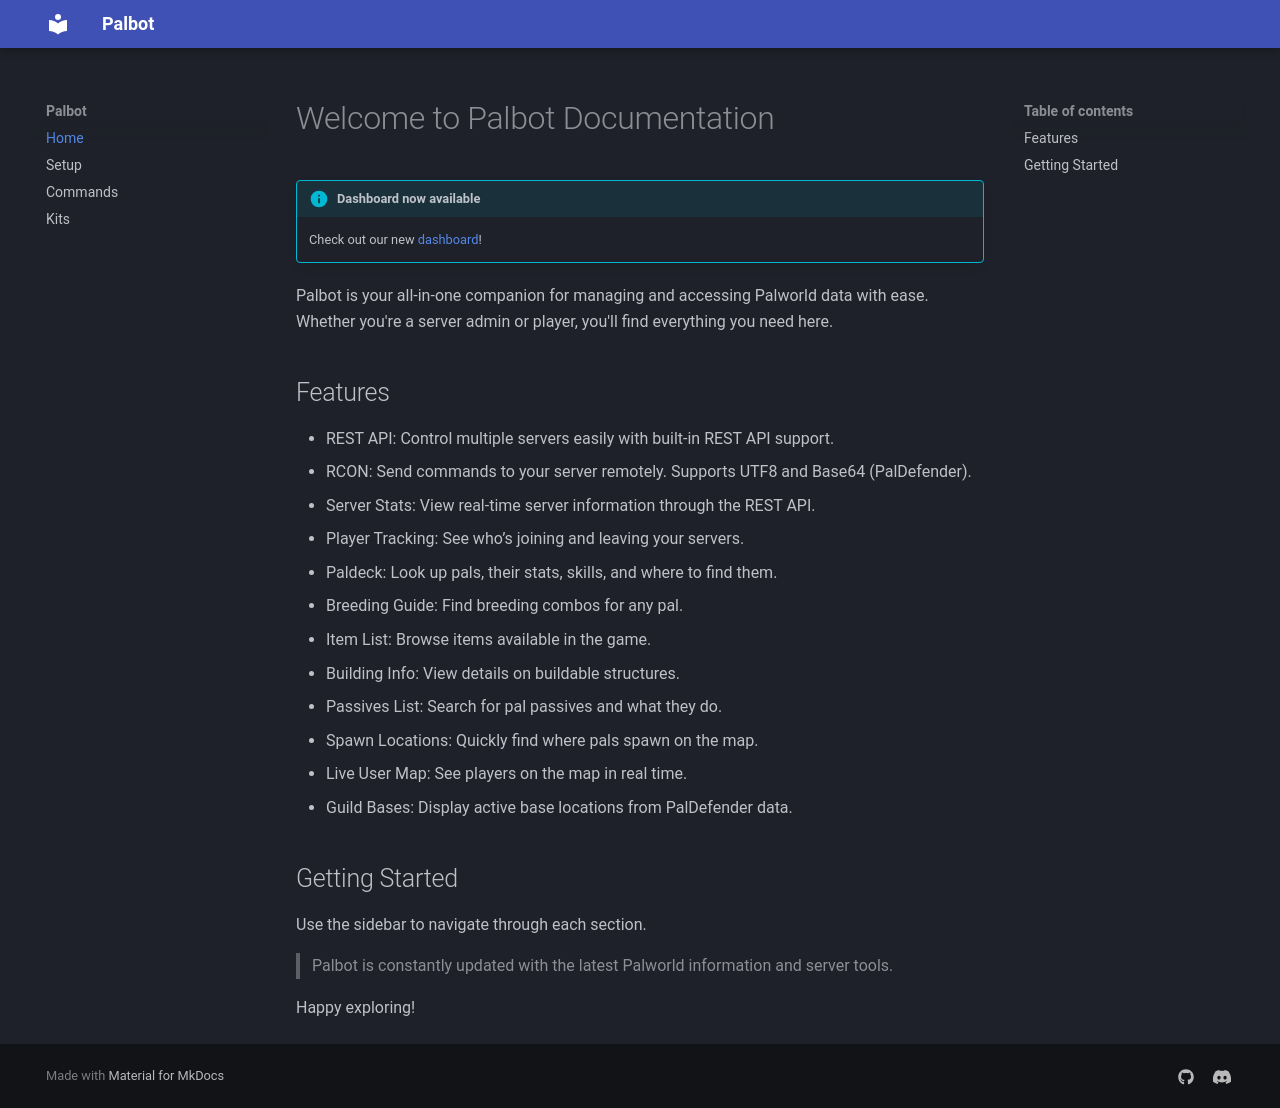

repository: palbot-gg/docs · page: index.html · generator: mkdocs

# Welcome to Palbot Documentation
Palbot is your all-in-one companion for managing and accessing Palworld data with ease.
Whether you're a server admin or player, you'll find everything you need here.

## Features
- REST API: Control multiple servers easily with built-in REST API support.
- RCON: Send commands to your server remotely. Supports UTF8 and Base64 (PalDefender).
- Server Stats: View real-time server information through the REST API.
- Player Tracking: See who’s joining and leaving your servers.
- Paldeck: Look up pals, their stats, skills, and where to find them.
- Breeding Guide: Find breeding combos for any pal.
- Item List: Browse items available in the game.
- Building Info: View details on buildable structures.
- Passives List: Search for pal passives and what they do.
- Spawn Locations: Quickly find where pals spawn on the map.
- Live User Map: See players on the map in real time.
- Guild Bases: Display active base locations from PalDefender data.

## Getting Started
Use the sidebar to navigate through each section.

> Palbot is constantly updated with the latest Palworld information and server tools.

Happy exploring!
